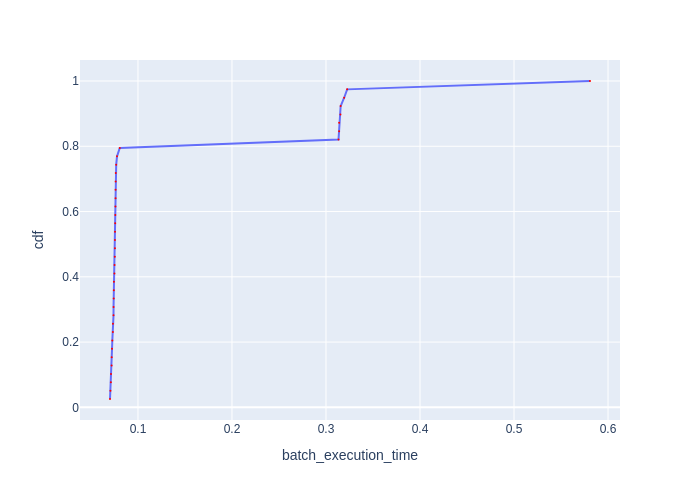

Values plotted in this chart, from the file beside it:
Batch Id, batch_execution_time, cdf
11, 0.07025, 0.02564
8, 0.07073, 0.05128
5, 0.07117, 0.07692
14, 0.07129, 0.1026
6, 0.07198, 0.1282
13, 0.07204, 0.1538
15, 0.0724, 0.1795
12, 0.07272, 0.2051
7, 0.07329, 0.2308
23, 0.07335, 0.2564
9, 0.074, 0.2821
32, 0.07402, 0.3077
10, 0.07419, 0.3333
35, 0.07432, 0.359
29, 0.07443, 0.3846
4, 0.07497, 0.4103
16, 0.07513, 0.4359
31, 0.07536, 0.4615
28, 0.0755, 0.4872
33, 0.07551, 0.5128
38, 0.07558, 0.5385
24, 0.07575, 0.5641
26, 0.07589, 0.5897
18, 0.07604, 0.6154
30, 0.07617, 0.641
27, 0.07619, 0.6667
22, 0.07627, 0.6923
25, 0.07637, 0.7179
37, 0.07685, 0.7436
34, 0.07772, 0.7692
36, 0.08064, 0.7949
2, 0.3133, 0.8205
17, 0.3139, 0.8462
20, 0.314, 0.8718
3, 0.3154, 0.8974
19, 0.3156, 0.9231
1, 0.3193, 0.9487
21, 0.3225, 0.9744
0, 0.5808, 1.0
